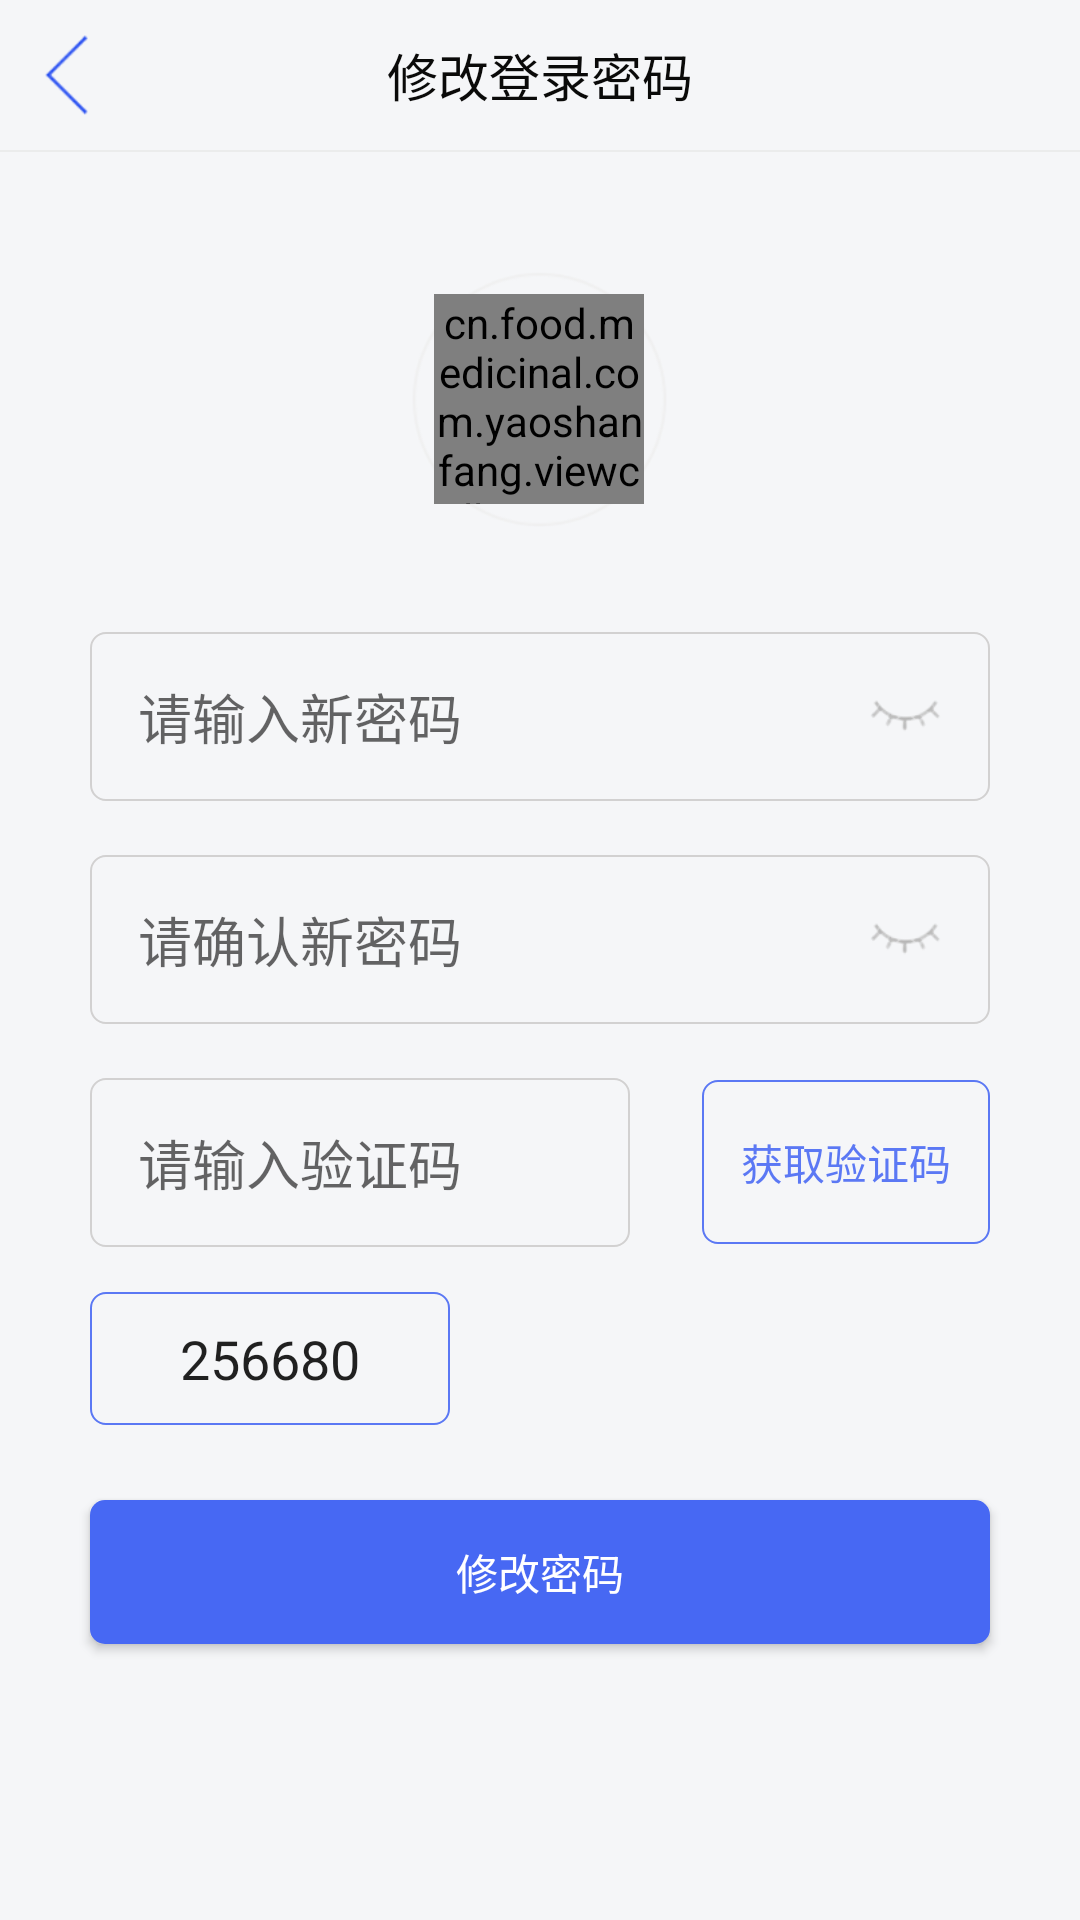

Reconstruct the res/layout file that produces this screen, plus the resources it refers to.
<!-- AndroidManifest.xml: application theme AppTheme -->
<!-- res/layout/activity_alterpasswd.xml -->
<?xml version="1.0" encoding="utf-8"?>
<LinearLayout xmlns:android="http://schemas.android.com/apk/res/android"
    xmlns:qlx="http://schemas.android.com/apk/res-auto"
    android:orientation="vertical"
    android:layout_width="match_parent"
    android:layout_height="match_parent"
    android:background="#f5f6f8">
    <RelativeLayout
        android:layout_width="match_parent"
        android:layout_height="50dp"
        android:background="#f5f6f8">
        <TextView
            android:textSize="17dp"
            android:layout_centerInParent="true"
            android:text="修改登录密码"
            android:layout_width="wrap_content"
            android:layout_height="wrap_content"
            android:textColor="#0a0a09"/>

        <LinearLayout
            android:id="@+id/activity_alterpasswd_lay_back"
            android:paddingRight="10dp"
            android:layout_width="wrap_content"
            android:layout_height="match_parent"
            android:gravity="center">
            <ImageView
                android:layout_width="27dp"
                android:layout_height="27dp"
                android:layout_centerVertical="true"
                android:layout_marginLeft="10dp"
                android:src="@mipmap/icon_activity_jtleft_blue"/>
        </LinearLayout>

    </RelativeLayout>
    <View
        android:layout_width="match_parent"
        android:layout_height="2px"
        android:background="#ebecec"/>

    <RelativeLayout
        android:layout_marginTop="40dp"
        android:layout_gravity="center_horizontal"
        android:layout_width="85dp"
        android:layout_height="85dp">
        <ImageView

            android:layout_width="85dp"
            android:layout_height="85dp"
            android:src="@mipmap/icon_changpwd_headland"/>

        <cn.food.medicinal.com.yaoshanfang.viewcollection.HeadImageView
            android:layout_width="70dp"
            android:layout_height="70dp"
            qlx:radius="35dp"
            android:layout_centerInParent="true"
            android:background="@mipmap/icon_changpwd_head"/>
    </RelativeLayout>

    <RelativeLayout
        android:layout_marginLeft="30dp"
        android:layout_marginRight="30dp"
        android:layout_marginTop="35dp"
        android:layout_width="match_parent"
        android:layout_height="wrap_content"
        android:orientation="horizontal">

        <EditText
            android:paddingTop="15dp"
            android:paddingBottom="15dp"
            android:paddingLeft="16dp"
            android:background="@drawable/style_edit_grayborder"
            android:hint="请输入新密码"
            android:layout_width="match_parent"
            android:layout_height="wrap_content" />

        <LinearLayout
            android:layout_alignParentRight="true"
            android:layout_centerVertical="true"
            android:layout_width="45dp"
            android:layout_height="45dp"
            android:gravity="center">
            <ImageView
                android:layout_width="25dp"
                android:layout_height="25dp"
                android:src="@mipmap/icon_alter_passwd_eyes"
                android:layout_marginRight="12dp"/>
        </LinearLayout>


    </RelativeLayout>

    <RelativeLayout
        android:layout_marginLeft="30dp"
        android:layout_marginRight="30dp"
        android:layout_marginTop="18dp"
        android:layout_width="match_parent"
        android:layout_height="wrap_content"
        android:orientation="horizontal">

        <EditText
            android:paddingTop="15dp"
            android:paddingBottom="15dp"
            android:paddingLeft="16dp"
            android:background="@drawable/style_edit_grayborder"
            android:hint="请确认新密码"
            android:layout_width="match_parent"
            android:layout_height="wrap_content" />

        <LinearLayout
            android:layout_alignParentRight="true"
            android:layout_centerVertical="true"
            android:layout_width="45dp"
            android:layout_height="45dp"
            android:gravity="center">
            <ImageView
                android:layout_width="25dp"
                android:layout_height="25dp"
                android:src="@mipmap/icon_alter_passwd_eyes"
                android:layout_marginRight="12dp"/>
        </LinearLayout>

    </RelativeLayout>


    <LinearLayout
        android:gravity="center_vertical"
        android:layout_marginLeft="30dp"
        android:layout_marginRight="30dp"
        android:layout_marginTop="18dp"
        android:layout_width="match_parent"
        android:layout_height="wrap_content"
        android:orientation="horizontal"
        android:weightSum="10">

        <EditText
            android:paddingTop="15dp"
            android:paddingBottom="15dp"
            android:paddingLeft="16dp"
            android:background="@drawable/style_edit_grayborder"
            android:hint="请输入验证码"
            android:layout_width="0dp"
            android:layout_weight="6"
            android:layout_height="wrap_content" />

        <View
            android:layout_width="0dp"
            android:layout_height="2dp"
            android:layout_weight="0.8"/>

        <Button
            android:id="@+id/activity_alterpasswd_btn_getyzcode"
            android:textColor="@color/colorEditBorderBlue"
            android:paddingTop="17dp"
            android:paddingBottom="17dp"
            android:paddingLeft="5dp"
            android:paddingRight="5dp"
            android:background="@drawable/style_btn_grayblueborder"
            android:layout_weight="3.2"
            android:layout_width="0dp"
            android:layout_height="wrap_content"
            android:text="获取验证码"/>

    </LinearLayout>

    <EditText
        android:gravity="center"
        android:paddingTop="10dp"
        android:paddingBottom="10dp"
        android:text="256680"
        android:background="@drawable/style_edit_bluebroder"
        android:layout_marginLeft="30dp"
        android:layout_marginTop="15dp"
        android:layout_width="120dp"
        android:layout_height="wrap_content" />

    <Button
        android:text="修改密码"
        android:layout_width="match_parent"
        android:layout_height="wrap_content"
        android:layout_marginLeft="30dp"
        android:layout_marginRight="30dp"
        android:layout_marginTop="25dp"
        android:background="@drawable/style_btn_solidblue"
        android:textColor="#fff"

        />
</LinearLayout>
<!-- resources referenced by this layout -->
<resources>
  <color name="colorEditBorderBlue">#5b78f4</color>
  <!-- drawable style_btn_grayblueborder (drawable) -->
  <?xml version="1.0" encoding="utf-8"?>
  <selector xmlns:android="http://schemas.android.com/apk/res/android">
      <item android:state_pressed="true" android:drawable="@drawable/style_edit_grayborder"/>
      <item android:state_pressed="false" android:drawable="@drawable/style_edit_bluebroder"/>
  </selector>
  <!-- drawable style_btn_solidblue (drawable) -->
  <?xml version="1.0" encoding="utf-8"?>
  <selector xmlns:android="http://schemas.android.com/apk/res/android">
      <item android:state_pressed="false">
          <shape
              android:shape="rectangle">
              <corners
                  android:radius="5dp"/>
              <solid
                  android:color="#4768f3"/>
          </shape>
      </item>
  
      <item android:state_pressed="true">
          <shape
              android:shape="rectangle">
              <corners
                  android:radius="5dp"/>
              <solid
                  android:color="#bcbcbc"/>
          </shape>
      </item>
  
  </selector>
  <!-- drawable style_edit_bluebroder (drawable) -->
  <?xml version="1.0" encoding="utf-8"?>
  <shape xmlns:android="http://schemas.android.com/apk/res/android"
      android:shape="rectangle">
      <stroke
          android:width="2px"
          android:color="@color/colorEditBorderBlue"/>
      <corners
          android:radius="5dp"/>
  </shape>
  <!-- drawable style_edit_grayborder (drawable) -->
  <?xml version="1.0" encoding="utf-8"?>
  <selector xmlns:android="http://schemas.android.com/apk/res/android">
      <item android:state_focused="false">
          <shape android:shape="rectangle">
              <stroke
                  android:width="2px"
                  android:color="@color/colorEditBorderGray"/>
              <corners
                  android:radius="5dp"/>
          </shape>
      </item>
  
      <item android:state_focused="true">
          <shape android:shape="rectangle">
              <stroke
                  android:width="2px"
                  android:color="@color/colorEditBorderBlue"/>
              <corners
                  android:radius="5dp"/>
          </shape>
      </item>
  
  
  </selector>
  <!-- mipmap icon_activity_jtleft_blue: png bitmap (mipmap-xxhdpi, 19455 bytes) -->
  <!-- mipmap icon_alter_passwd_eyes: png bitmap (mipmap-xxhdpi, 4409 bytes) -->
  <!-- mipmap icon_changpwd_head: png bitmap (mipmap-xxhdpi, 31933 bytes) -->
  <!-- mipmap icon_changpwd_headland: png bitmap (mipmap-xxhdpi, 25444 bytes) -->
  <style name="AppTheme" parent="Theme.AppCompat.Light.DarkActionBar">
          
          <item name="colorPrimary">@color/colorPrimary</item>
          <item name="colorPrimaryDark">@color/colorPrimaryDark</item>
          <item name="colorAccent">@color/colorAccent</item>
      </style>
  <color name="colorEditBorderGray">#d2d1d1</color>
  <color name="colorPrimary">#008577</color>
  <color name="colorPrimaryDark">#00574B</color>
  <color name="colorAccent">#D81B60</color>
</resources>
